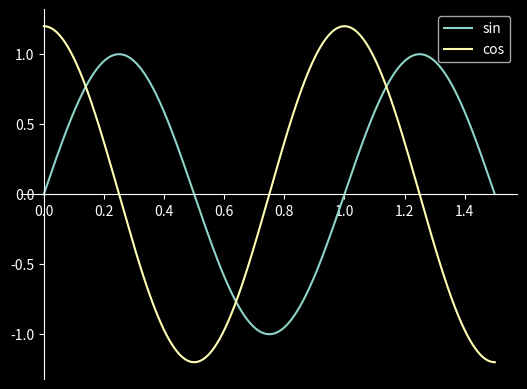

Here is the Python script that generated this plot:
#!/bin/env python3

from sympy import plot, plot_parametric, symbols, sqrt, cos, sin
from matplotlib import pyplot as plt
from math import pi

def add_parametric(xt, yt, range, **kwargs):
    p = plot_parametric(xt, yt, range, show=False)
    pts = p[0].get_points()
    plt.plot(pts[0], pts[1], **kwargs)

def add_plot(f, range, **kwargs):
    p = plot(f, range, show=False)
    xs,ys = p[0].get_points()
    mx, my = max(xs), max(ys)
    plt.plot(xs, ys, **kwargs)

def show_plots(aspect_equal = False):
    plt.legend()
    # plt.title("")
    if aspect_equal:
        plt.gca().set_aspect('equal')

    # plt.grid(True, which='both')
    # plt.axhline(y=0, color='k')
    # plt.axvline(x=0, color='k')

    plt.gca().spines[['left', 'bottom']].set_position('zero')
    plt.gca().spines[['top', 'right']].set_visible(False)
    # plt.savefig("out.png", dpi=600, transparent=True)
    plt.savefig("out.svg", dpi=600, transparent=True)
    # plt.show()

plt.style.use('dark_background')

#============================ PLAYGROUND ======================================

t = symbols('t')

rout = 150
T = 1
a1 = 1
a2 = 1.2
w = 2*pi / T
phi = 0
rl = t
tmax = 1.5 * T

timespan = (t,0,tmax)
add_plot(a1*sin(w*t + phi), timespan, label='sin')
add_plot(a2*cos(w*t + phi), timespan, label='cos')
show_plots()


# cx, cy = 0.6, 0
# r = 0.5
# add_parametric(r*cos(t) + cx, r*sin(t) + cy, (t, 0, 2*pi),
#         label= "ball", color='#505050')

# show_plots(True)
